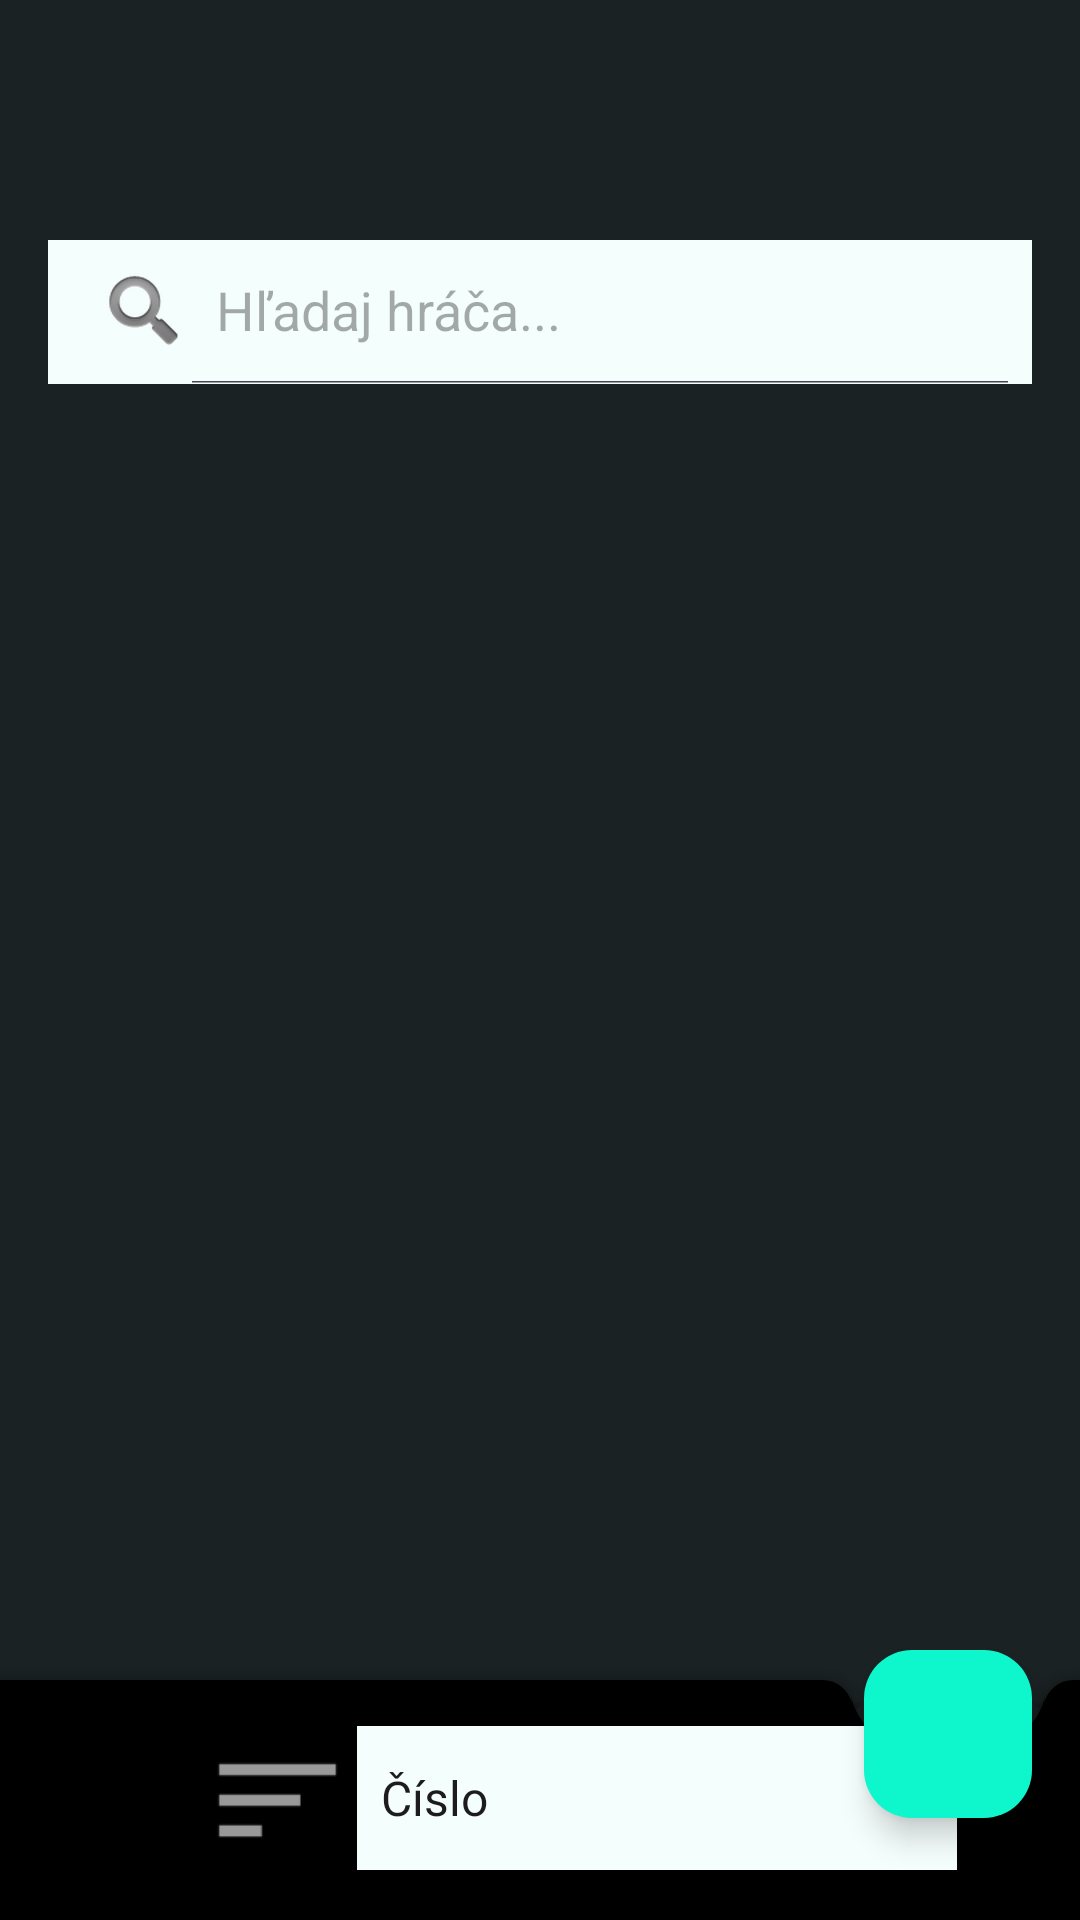

Write the Android layout XML for this screen, with the resource values it uses.
<!-- AndroidManifest.xml: application theme Theme.Tmasemestralka -->
<!-- res/layout/fragment_player.xml -->
<?xml version="1.0" encoding="utf-8"?>
<androidx.coordinatorlayout.widget.CoordinatorLayout xmlns:android="http://schemas.android.com/apk/res/android"
    xmlns:app="http://schemas.android.com/apk/res-auto"
    xmlns:tools="http://schemas.android.com/tools"
    android:layout_width="match_parent"
    android:layout_height="match_parent"
    android:background="@color/bck_color_1B2223"
    tools:context=".MainActivity">

    <androidx.constraintlayout.widget.ConstraintLayout
        android:layout_width="match_parent"
        android:layout_height="140dp">

        <androidx.appcompat.widget.SearchView
            android:id="@+id/searchView"
            android:layout_width="0dp"
            android:layout_height="wrap_content"
            android:layout_marginHorizontal="16dp"
            android:layout_marginBottom="12dp"
            android:background="@color/color_white_f4fefd"
            android:queryBackground="@android:color/transparent"
            app:closeIcon="@android:drawable/ic_menu_close_clear_cancel"
            app:iconifiedByDefault="false"
            app:layout_constraintBottom_toBottomOf="parent"
            app:layout_constraintEnd_toEndOf="parent"
            app:layout_constraintStart_toStartOf="parent"
            app:queryHint="Hľadaj hráča..."
            app:searchIcon="@android:drawable/ic_search_category_default" />
    </androidx.constraintlayout.widget.ConstraintLayout>


    <androidx.recyclerview.widget.RecyclerView
        android:id="@+id/recyclerView"
        android:layout_width="match_parent"
        android:layout_height="match_parent"
        android:layout_marginHorizontal="8dp"
        android:layout_marginTop="140dp"
        android:clipToPadding="false"
        android:paddingTop="10dp"
        android:paddingBottom="150dp"
        tools:listitem="@layout/player_item_row" />

    <com.google.android.material.floatingactionbutton.FloatingActionButton
        android:id="@+id/floatingActionButton"
        android:layout_width="wrap_content"
        android:layout_height="wrap_content"
        android:layout_gravity="bottom|center"
        android:layout_margin="16dp"
        android:backgroundTint="@color/color0ef6cc"
        app:layout_anchor="@id/bottom_app_bar"
        app:layout_anchorGravity="center"
        app:fabSize="auto"
        app:srcCompat="@drawable/add_player_icon"
        app:tint="@color/black"
        tools:ignore="ContentDescription,SpeakableTextPresentCheck" />

    <com.google.android.material.bottomappbar.BottomAppBar
        android:id="@+id/bottom_app_bar"
        style="@style/Widget.MaterialComponents.BottomAppBar.Colored"
        android:layout_width="match_parent"
        android:layout_height="80dp"
        android:layout_gravity="bottom"
        android:backgroundTint="@color/black"
        app:fabAlignmentMode="end"
        app:fabCradleRoundedCornerRadius="10dp"
        app:fabCradleVerticalOffset="10dp"
        tools:ignore="VisualLintBottomAppBar">

        <androidx.constraintlayout.widget.ConstraintLayout
            android:layout_width="match_parent"
            android:layout_height="wrap_content">


            <ImageView
                android:id="@+id/img_sort"
                android:layout_width="53dp"
                android:layout_height="49dp"
                android:layout_marginStart="50dp"
                android:src="@android:drawable/ic_menu_sort_by_size"
                app:layout_constraintStart_toStartOf="parent"
                app:layout_constraintTop_toTopOf="parent" />

            <Spinner
                android:id="@+id/sortSpinner"
                android:layout_width="200dp"
                android:layout_height="48dp"
                android:background="@color/color_white_f4fefd"
                android:entries="@array/sort_options"
                android:spinnerMode="dialog"
                app:layout_constraintEnd_toEndOf="parent"
                app:layout_constraintHorizontal_bias="0.0"
                app:layout_constraintStart_toEndOf="@+id/img_sort"
                app:layout_constraintTop_toTopOf="parent" />
        </androidx.constraintlayout.widget.ConstraintLayout>

    </com.google.android.material.bottomappbar.BottomAppBar>

</androidx.coordinatorlayout.widget.CoordinatorLayout>
<!-- res/layout/player_item_row.xml (included above) -->
<?xml version="1.0" encoding="utf-8"?>
<androidx.cardview.widget.CardView
    xmlns:app="http://schemas.android.com/apk/res-auto"
    xmlns:android="http://schemas.android.com/apk/res/android"
    xmlns:tools="http://schemas.android.com/tools"
    android:layout_width="match_parent"
    android:layout_height="wrap_content"
    app:cardCornerRadius="8dp"
    app:cardElevation="8dp"
    app:cardUseCompatPadding="true"
    app:cardBackgroundColor="@color/color3a4f50">

    <androidx.constraintlayout.widget.ConstraintLayout
        android:layout_width="match_parent"
        android:layout_height="127dp"
        android:padding="10dp">

        <ImageView
            android:id="@+id/img_name"
            android:layout_width="22dp"
            android:layout_height="19dp"
            android:src="@drawable/name_icon"
            app:layout_constraintStart_toStartOf="parent"
            app:layout_constraintTop_toTopOf="parent" />

        <TextView
            android:id="@+id/firstNameTv"
            android:layout_width="0dp"
            android:layout_height="wrap_content"
            android:text="John"
            android:textColor="@color/color_white_f4fefd"
            android:textSize="14sp"
            app:layout_constraintEnd_toStartOf="@+id/guideline"
            app:layout_constraintStart_toEndOf="@+id/img_name"
            app:layout_constraintTop_toTopOf="parent" />


        <ImageView
            android:id="@+id/img_lastname"
            android:layout_width="22dp"
            android:layout_height="19dp"
            android:src="@drawable/lastname_icon"
            app:layout_constraintStart_toEndOf="@+id/firstNameTv"
            app:layout_constraintTop_toTopOf="@+id/firstNameTv" />


        <TextView
            android:id="@+id/lastNameTv"
            android:layout_width="0dp"
            android:layout_height="wrap_content"
            android:text="Doe"
            android:textColor="@color/white"
            android:textSize="14sp"
            app:layout_constraintEnd_toStartOf="@+id/guideline2"
            app:layout_constraintHorizontal_bias="0.0"
            app:layout_constraintStart_toEndOf="@+id/img_lastname"
            app:layout_constraintTop_toTopOf="@+id/firstNameTv" />

        <ImageView
            android:id="@+id/img_number"
            android:layout_width="22dp"
            android:layout_height="19dp"
            android:layout_marginTop="52dp"
            android:src="@drawable/football_jersey_icon"
            app:layout_constraintStart_toStartOf="parent"
            app:layout_constraintTop_toBottomOf="@+id/img_name" />

        <TextView
            android:id="@+id/numberOfShirtTv"
            android:layout_width="0dp"
            android:layout_height="wrap_content"
            android:layout_marginTop="52dp"
            android:text="10"
            android:textColor="@color/color_white_f4fefd"
            android:textSize="14sp"
            app:layout_constraintEnd_toStartOf="@+id/guideline"
            app:layout_constraintStart_toEndOf="@+id/img_number"
            app:layout_constraintTop_toBottomOf="@id/firstNameTv" />


        <ImageView
            android:id="@+id/img_position"
            android:layout_width="22dp"
            android:layout_height="19dp"
            android:src="@drawable/position_icon"
            app:layout_constraintStart_toStartOf="@+id/guideline"
            app:layout_constraintTop_toTopOf="@+id/numberOfShirtTv" />

        <TextView
            android:id="@+id/positionTv"
            android:layout_width="0dp"
            android:layout_height="wrap_content"
            android:text="Forward"
            android:textColor="@color/color_white_f4fefd"
            android:textSize="14sp"
            app:layout_constraintEnd_toStartOf="@+id/guideline2"
            app:layout_constraintHorizontal_bias="0.0"
            app:layout_constraintStart_toEndOf="@+id/img_position"
            app:layout_constraintTop_toTopOf="@+id/numberOfShirtTv" />

        <androidx.constraintlayout.widget.Guideline
            android:id="@+id/guideline"
            android:layout_width="wrap_content"
            android:layout_height="wrap_content"
            android:orientation="vertical"
            app:layout_constraintGuide_percent="0.5" />

        <androidx.constraintlayout.widget.Guideline
            android:id="@+id/guideline2"
            android:layout_width="wrap_content"
            android:layout_height="wrap_content"
            android:orientation="vertical"
            app:layout_constraintGuide_percent="0.9" />

        <ImageView
            android:id="@+id/editBtn"
            android:layout_width="wrap_content"
            android:layout_height="wrap_content"
            android:layout_marginTop="2dp"
            android:layout_marginEnd="4dp"
            app:layout_constraintEnd_toEndOf="parent"
            app:layout_constraintTop_toTopOf="parent"
            app:srcCompat="@android:drawable/ic_menu_edit" />

        <ImageView
            android:id="@+id/deleteBtn"
            android:layout_width="wrap_content"
            android:layout_height="wrap_content"
            android:layout_marginTop="4dp"
            android:layout_marginEnd="4dp"
            app:layout_constraintEnd_toEndOf="parent"
            app:layout_constraintTop_toBottomOf="@+id/infoBtn"
            app:srcCompat="@android:drawable/ic_menu_delete" />

        <ImageView
            android:id="@+id/infoBtn"
            android:layout_width="wrap_content"
            android:layout_height="wrap_content"
            android:layout_marginTop="4dp"
            android:layout_marginEnd="4dp"
            app:layout_constraintEnd_toEndOf="parent"
            app:layout_constraintTop_toBottomOf="@+id/editBtn"
            app:srcCompat="@android:drawable/ic_menu_info_details" />

    </androidx.constraintlayout.widget.ConstraintLayout>

</androidx.cardview.widget.CardView>
<!-- resources referenced by this layout -->
<resources>
  <string-array name="sort_options">
          <item>Číslo</item>
          <item>Meno</item>
          <item>Priezvisko</item>
          <item>Pozícia</item>
      </string-array>
  <color name="bck_color_1B2223">#1B2223</color>
  <color name="black">#FF000000</color>
  <color name="color0ef6cc">#0ef6cc</color>
  <color name="color3a4f50">#3a4f50</color>
  <color name="color_white_f4fefd">#F4FEFD</color>
  <color name="white">#FFFFFFFF</color>
  <style name="Theme.Tmasemestralka" parent="Base.Theme.Tmasemestralka" />
  <style name="Base.Theme.Tmasemestralka" parent="Theme.Material3.DayNight.NoActionBar">
          
          
      </style>
</resources>
